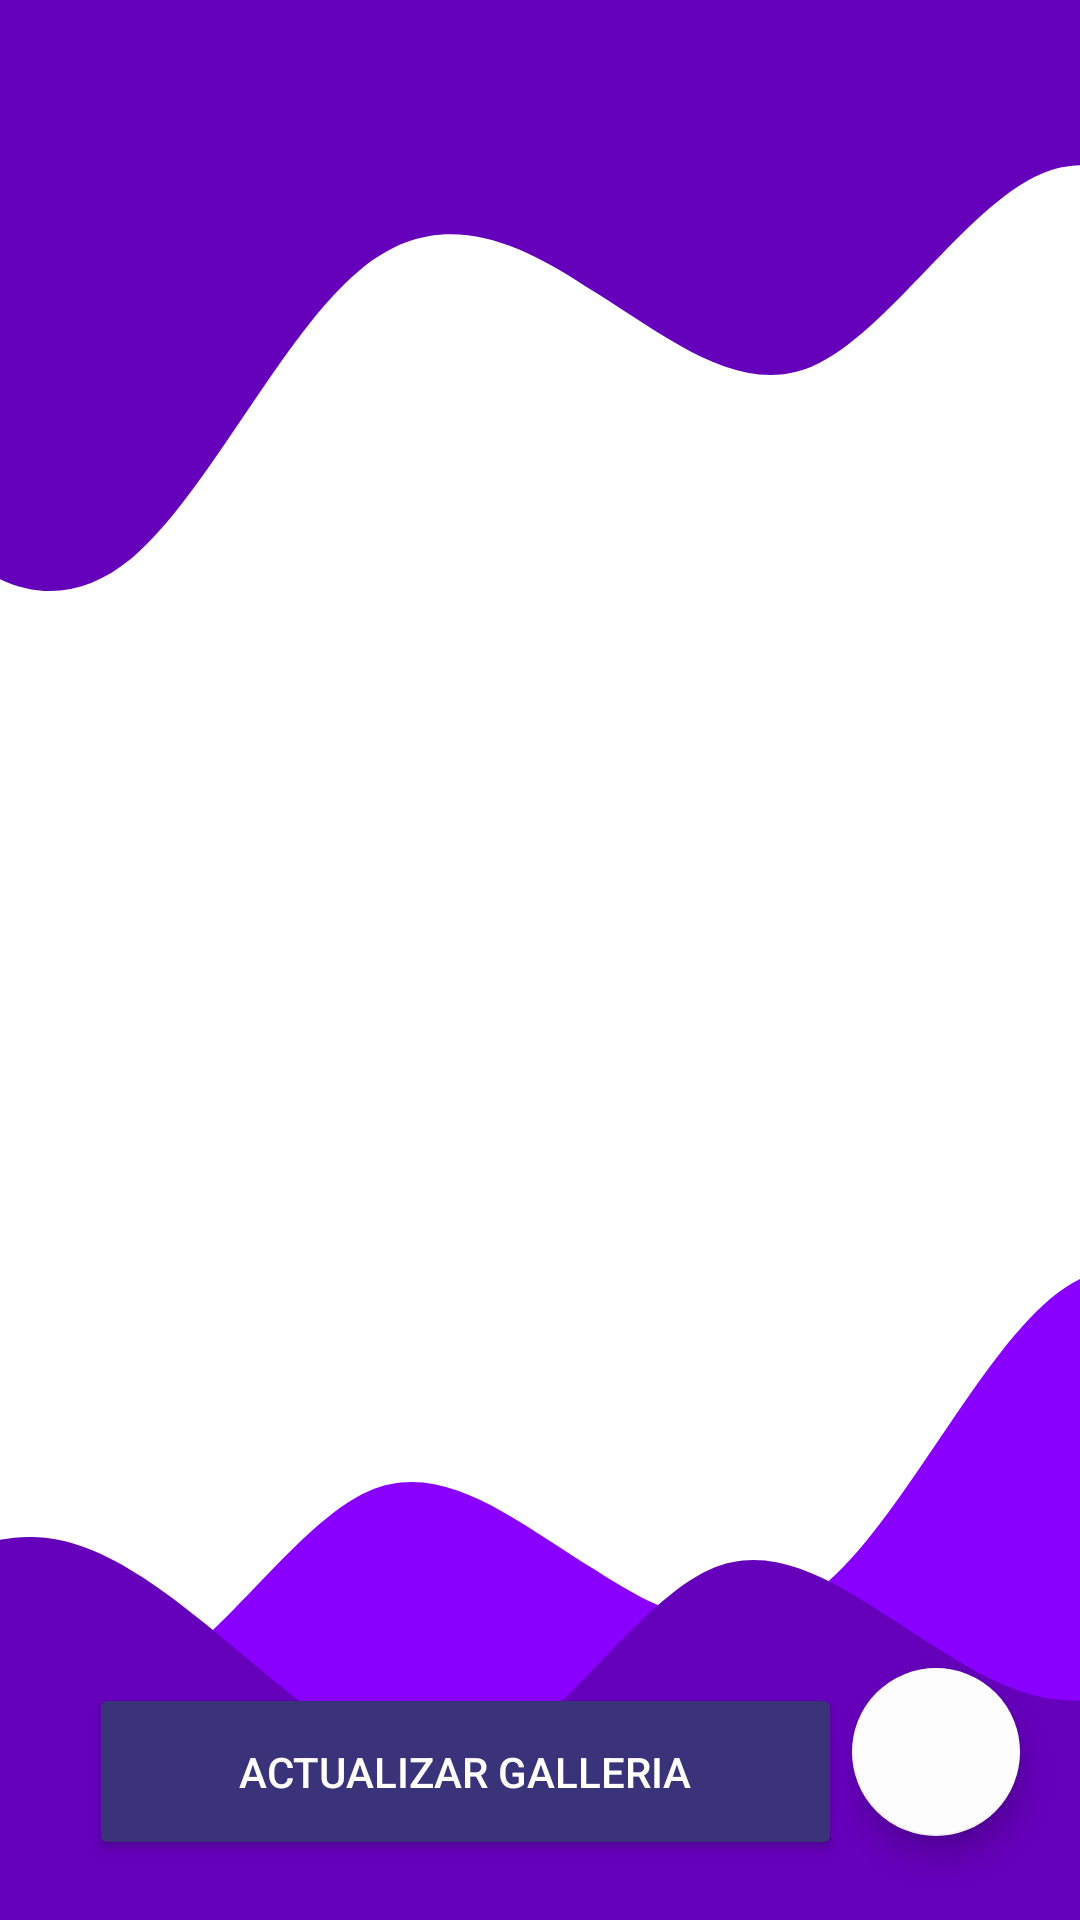

Write the Android layout XML for this screen, with the resource values it uses.
<!-- AndroidManifest.xml: application theme Theme.Coiffearch -->
<!-- res/layout/fragment_configuration_gallery.xml -->
<?xml version="1.0" encoding="utf-8"?>
<RelativeLayout xmlns:android="http://schemas.android.com/apk/res/android"
    xmlns:app="http://schemas.android.com/apk/res-auto"
    xmlns:tools="http://schemas.android.com/tools"
    android:id="@+id/galleryBackground"
    android:layout_width="match_parent"
    android:layout_height="match_parent"
    android:background="@drawable/purple_background"
    tools:context=".empresa.configEstab.ConfigurationGalleryFragment">

    <ImageView
        android:id="@+id/b_wave33"
        android:layout_width="match_parent"
        android:layout_height="wrap_content"
        android:scaleType="fitXY"
        android:src="@drawable/ic_wave_type3" />

    <ImageView
        android:id="@+id/b_wave34"
        android:layout_width="match_parent"
        android:layout_height="wrap_content"
        android:layout_alignParentBottom="true"
        android:scaleType="fitXY"
        android:src="@drawable/ic_wave_type1" />

    <ImageView
        android:id="@+id/b_wave35"
        android:layout_width="match_parent"
        android:layout_height="wrap_content"
        android:layout_alignParentBottom="true"
        android:scaleType="fitXY"
        android:src="@drawable/ic_wave_type2" />

    <androidx.constraintlayout.widget.ConstraintLayout
        android:id="@+id/bbgallery"
        android:layout_width="match_parent"
        android:layout_height="match_parent">

        <androidx.recyclerview.widget.RecyclerView
            android:id="@+id/galleria_imagenes"
            android:layout_width="match_parent"
            android:layout_height="match_parent"
            tools:layout_editor_absoluteY="20dp" />

        <Button
            android:id="@+id/btnActualizarImagesGaleria"
            android:layout_width="wrap_content"
            android:layout_height="wrap_content"
            android:layout_marginEnd="50dp"
            android:layout_marginBottom="20dp"
            android:backgroundTint="@color/MORADOOSCURO"
            android:paddingLeft="50dp"
            android:paddingTop="20dp"
            android:paddingRight="50dp"
            android:paddingBottom="20dp"
            android:text="Actualizar Galleria"
            android:textColor="@color/white"
            app:layout_constraintBottom_toBottomOf="@+id/galleria_imagenes"
            app:layout_constraintEnd_toEndOf="parent"
            app:layout_constraintStart_toStartOf="parent" />

        <com.google.android.material.floatingactionbutton.FloatingActionButton
            android:id="@+id/btnAgregarFotos"
            android:layout_width="wrap_content"
            android:layout_height="wrap_content"
            android:layout_marginEnd="20dp"
            android:layout_marginBottom="28dp"
            android:clickable="true"
            android:src="@drawable/add"
            app:backgroundTint="@color/BLANCO"
            app:layout_constraintBottom_toBottomOf="parent"
            app:layout_constraintEnd_toEndOf="parent"
            app:tint="@color/black"
            tools:ignore="SpeakableTextPresentCheck" />
    </androidx.constraintlayout.widget.ConstraintLayout>

</RelativeLayout>
<!-- resources referenced by this layout -->
<resources>
  <color name="BLANCO">#FDFDFD</color>
  <color name="MORADOOSCURO">#3A3379</color>
  <color name="black">#FF000000</color>
  <color name="white">#FFFFFFFF</color>
  <!-- drawable ic_wave_type1 (drawable) -->
  <vector xmlns:android="http://schemas.android.com/apk/res/android"
      android:width="360dp"
      android:height="219dp"
      android:viewportWidth="360"
      android:viewportHeight="219">
    <path
        android:pathData="M-635,108L-622.4,124C-609.7,140 -584,172 -559,182.7C-533.9,193 -509,183 -483,145.3C-458.2,108 -433,44 -408,28C-382.4,12 -357,44 -332,92C-306.6,140 -281,204 -256,209.3C-230.8,215 -206,161 -180,124C-155,87 -130,65 -104,65.3C-79.2,65 -54,87 -29,108C-3.4,129 22,151 47,140C72.4,129 98,87 123,76C148.2,65 173,87 199,102.7C223.9,119 249,129 274,108C299.7,87 325,33 350,12C375.5,-9 401,1 426,33.3C451.3,65 477,119 502,118.7C527.1,119 552,65 578,54.7C602.9,44 628,76 653,70.7C678.7,65 704,23 729,49.3C754.5,76 780,172 792,220L805,268H792.4C779.7,268 754,268 729,268C703.9,268 679,268 653,268C628.2,268 603,268 578,268C552.4,268 527,268 502,268C476.6,268 451,268 426,268C400.8,268 376,268 350,268C325,268 300,268 274,268C249.2,268 224,268 199,268C173.4,268 148,268 123,268C97.6,268 72,268 47,268C21.8,268 -3,268 -29,268C-53.9,268 -79,268 -104,268C-129.7,268 -155,268 -180,268C-205.5,268 -231,268 -256,268C-281.3,268 -307,268 -332,268C-357.1,268 -382,268 -408,268C-432.9,268 -458,268 -483,268C-508.7,268 -534,268 -559,268C-584.5,268 -610,268 -622,268H-635V108Z"
        android:fillColor="#8A00FF"/>
  </vector>
  <!-- drawable ic_wave_type2 (drawable) -->
  <vector xmlns:android="http://schemas.android.com/apk/res/android"
      android:width="360dp"
      android:height="193dp"
      android:viewportWidth="360"
      android:viewportHeight="193">
    <path
        android:pathData="M-521,108L-508.4,124C-495.7,140 -470,172 -445,182.7C-419.9,193 -395,183 -369,145.3C-344.2,108 -319,44 -294,28C-268.4,12 -243,44 -218,92C-192.6,140 -167,204 -142,209.3C-116.8,215 -92,161 -66,124C-41,87 -16,65 10,65.3C34.8,65 60,87 85,108C110.6,129 136,151 161,140C186.4,129 212,87 237,76C262.2,65 287,87 313,102.7C337.9,119 363,129 388,108C413.7,87 439,33 464,12C489.5,-9 515,1 540,33.3C565.3,65 591,119 616,118.7C641.1,119 666,65 692,54.7C716.9,44 742,76 767,70.7C792.7,65 818,23 843,49.3C868.5,76 894,172 906,220L919,268H906.4C893.7,268 868,268 843,268C817.9,268 793,268 767,268C742.2,268 717,268 692,268C666.4,268 641,268 616,268C590.6,268 565,268 540,268C514.8,268 490,268 464,268C439,268 414,268 388,268C363.2,268 338,268 313,268C287.4,268 262,268 237,268C211.6,268 186,268 161,268C135.8,268 111,268 85,268C60.1,268 35,268 10,268C-15.7,268 -41,268 -66,268C-91.5,268 -117,268 -142,268C-167.3,268 -193,268 -218,268C-243.1,268 -268,268 -294,268C-318.9,268 -344,268 -369,268C-394.7,268 -420,268 -445,268C-470.5,268 -496,268 -508,268H-521V108Z"
        android:fillColor="#6500BB"/>
  </vector>
  <style name="Theme.Coiffearch" parent="Theme.MaterialComponents.DayNight.NoActionBar">
          
          <item name="colorPrimary">@color/MORADO</item>
          <item name="colorPrimaryVariant">@color/MORADO</item>
          <item name="colorOnPrimary">@color/white</item>
          
          <item name="colorSecondary">@color/MORADO</item>
          <item name="colorOnSecondary">@color/black</item>
          <item name="android:statusBarColor" tools:targetApi="l">@color/MORADO</item>
  
          
          <item name="windowActionBar">false</item>
          <item name="windowNoTitle">true</item>
      </style>
  <color name="MORADO">#8A00FF</color>
</resources>
